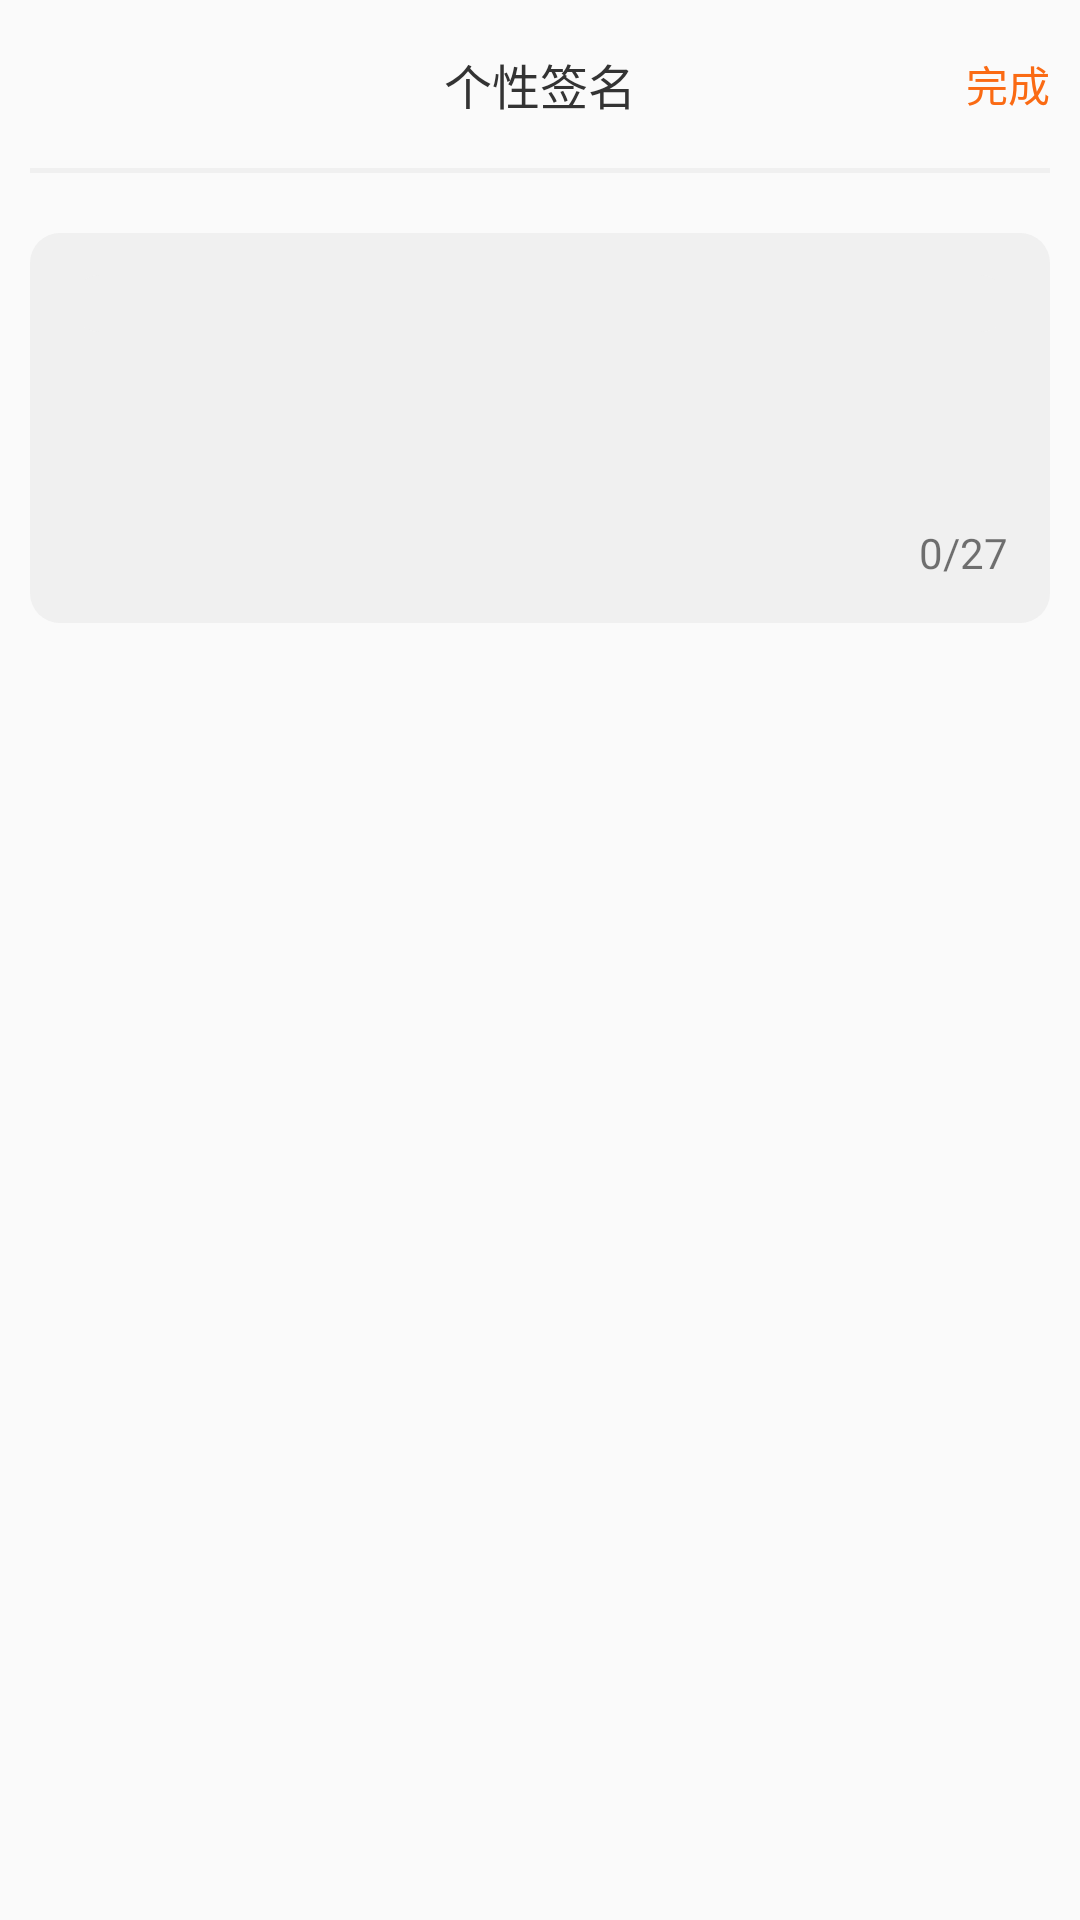

Produce the Android XML layout that renders to this screen, including the resource entries it uses.
<!-- AndroidManifest.xml: activity theme NoAppTheme -->
<!-- res/layout/activity_setting_info.xml -->
<?xml version="1.0" encoding="utf-8"?>
<LinearLayout xmlns:android="http://schemas.android.com/apk/res/android"
    xmlns:app="http://schemas.android.com/apk/res-auto"
    xmlns:tools="http://schemas.android.com/tools"
    android:layout_width="match_parent"
    android:layout_height="match_parent"
    android:orientation="vertical"
    tools:context=".ui.activity.SettingNameActivity">

    <android.support.v7.widget.Toolbar
        android:id="@+id/setting_info_toolBar"
        android:layout_width="match_parent"
        android:layout_height="?actionBarSize">

        <TextView
            android:layout_width="wrap_content"
            android:layout_height="wrap_content"
            android:layout_gravity="center"
            android:text="@string/setting_info"
            android:textColor="@color/textColorB"
            android:textSize="@dimen/sp_16" />

        <TextView
            android:id="@+id/setting_info_ok"
            android:layout_width="wrap_content"
            android:layout_height="wrap_content"
            android:layout_gravity="right"
            android:layout_marginRight="@dimen/dp_10"
            android:text="@string/ok"
            android:textColor="@color/c_fa6a13" />

    </android.support.v7.widget.Toolbar>

    <View
        android:layout_width="match_parent"
        android:layout_height="@dimen/dp_1_5"
        android:layout_marginStart="@dimen/dp_10"
        android:layout_marginEnd="@dimen/dp_10"
        android:background="@color/f0f0f0" />

    <RelativeLayout
        android:layout_width="@dimen/dp_340"
        android:layout_height="@dimen/dp_130"
        android:layout_marginStart="@dimen/dp_10"
        android:layout_marginTop="@dimen/dp_20"
        android:background="@drawable/setting_background"
        android:padding="@dimen/dp_14">

        <EditText
            android:id="@+id/setting_info_et"
            android:layout_width="match_parent"
            android:layout_height="wrap_content"
            android:background="@drawable/setting_background"
            android:maxLength="27"
            android:textColor="@color/c_999999"
            android:textSize="@dimen/dp_14" />

        <TextView
            android:id="@+id/setting_info_zero"
            android:layout_width="wrap_content"
            android:layout_height="wrap_content"
            android:layout_alignParentBottom="true"
            android:layout_toLeftOf="@id/tv_num"
            android:text="@string/zero" />

        <TextView
            android:id="@+id/tv_num"
            android:layout_width="wrap_content"
            android:layout_height="wrap_content"
            android:layout_alignParentRight="true"
            android:layout_alignParentBottom="true"
            android:text="@string/num" />

    </RelativeLayout>


</LinearLayout>
<!-- resources referenced by this layout -->
<resources>
  <color name="c_999999">#999999</color>
  <color name="c_fa6a13">#fa6a13</color>
  <color name="f0f0f0">#f0f0f0</color>
  <color name="textColorB">#333333</color>
  <dimen name="dp_10">10dp</dimen>
  <dimen name="dp_130">130dp</dimen>
  <dimen name="dp_14">14dp</dimen>
  <dimen name="dp_1_5">1.5dp</dimen>
  <dimen name="dp_20">20dp</dimen>
  <dimen name="dp_340">340dp</dimen>
  <dimen name="sp_16">16sp</dimen>
  <!-- drawable setting_background (drawable) -->
  <?xml version="1.0" encoding="utf-8"?>
  <shape xmlns:android="http://schemas.android.com/apk/res/android">
  
          <corners android:radius="@dimen/dp_10"></corners>
      <solid android:color="@color/f0f0f0"></solid>
  
  </shape>
  <string name="num">/27</string>
  <string name="ok">完成</string>
  <string name="setting_info">个性签名</string>
  <string name="zero">0</string>
  <style name="NoAppTheme" parent="Theme.AppCompat.Light.NoActionBar">
          
          <item name="colorPrimary">@color/colorPrimary</item>
          <item name="colorPrimaryDark">@color/colorPrimaryDark</item>
          <item name="colorAccent">@color/colorAccent</item>
      </style>
  <color name="colorPrimary">#008577</color>
  <color name="colorPrimaryDark">#00574B</color>
  <color name="colorAccent">#D81B60</color>
</resources>
